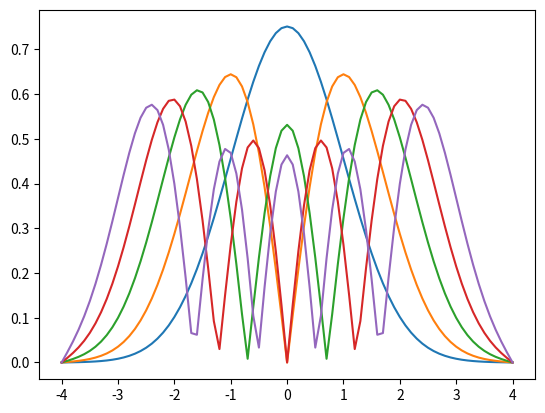

Here is the Python script that generated this plot:
import numpy as np
from scipy.integrate import odeint, trapezoid
import matplotlib.pyplot as plt

def shoot2(x, dummy, epsilon):
    return [x[1], (dummy**2 - epsilon)*x[0]] 

tol = 1e-4
L = 4
dx = 0.1
xshoot = np.arange(-L,L+dx,dx)
epsilon_start = 0.1
eigenvalues = []
eigenfunctions = []
x0 = [0,1]

for modes in range(1,6):
    epsilon = epsilon_start
    depsilon = 0.2

    for _ in range (1000):
        y = odeint(shoot2, x0, xshoot, args = (epsilon,))
    
        if abs(y[-1,0]) < tol:
            eigenvalues.append(epsilon)
            break

        if ((-1) ** (modes + 1))*y[-1,0] > 0:
            epsilon += depsilon

        else:
            epsilon -= depsilon
            depsilon /= 2

    epsilon_start = epsilon + depsilon

    norm = trapezoid(y[:, 0] * y[:,0], xshoot)
    eigenfunction_normalized = y[:,0] / np.sqrt(norm)
    eigenfunctions.append(np.abs(eigenfunction_normalized))


A1 = np.array(eigenfunctions).T
A2 = np.array(eigenvalues)

print(A2)

plt.plot(xshoot,A1)
plt.show()





